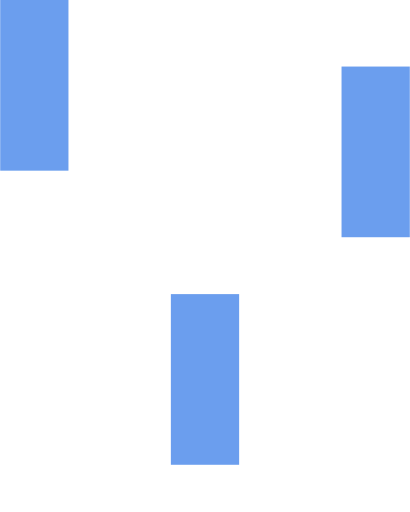
t = 0.00 s
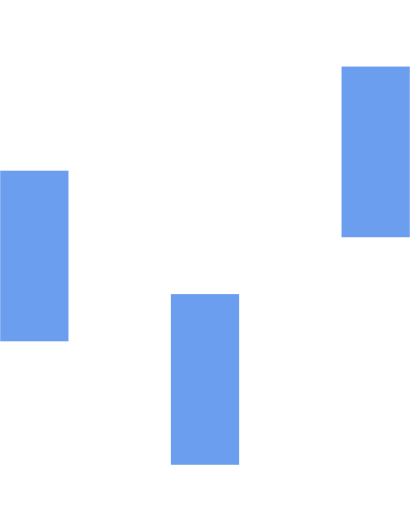
t = 0.15 s
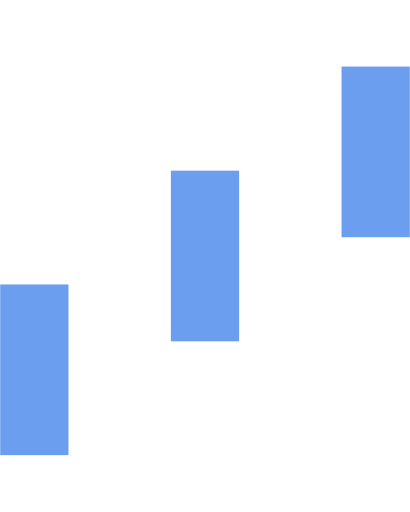
t = 0.35 s
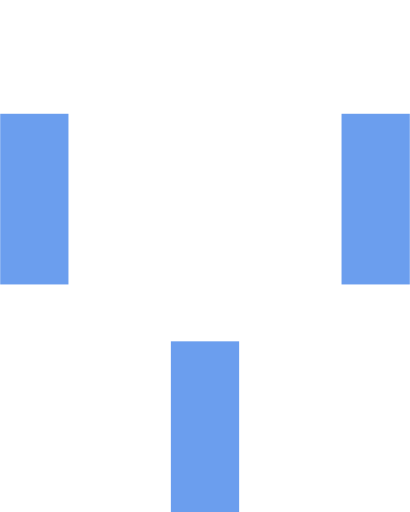
t = 0.50 s
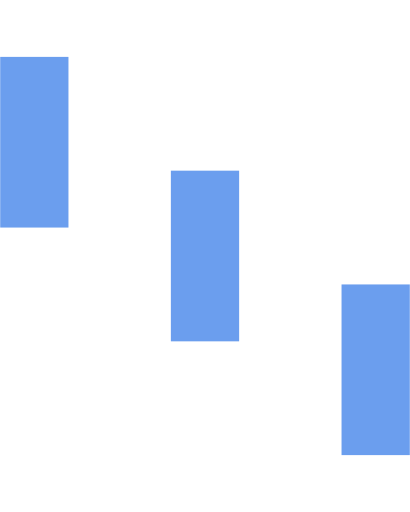
t = 0.65 s
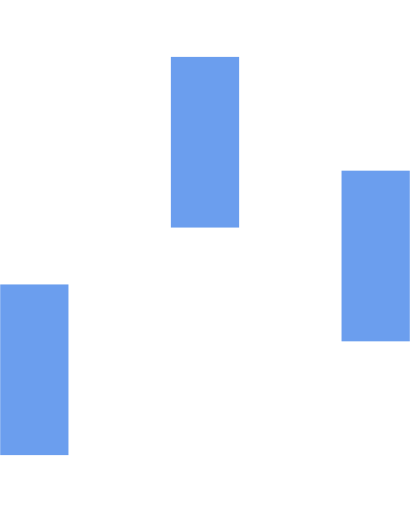
t = 0.85 s

The animated SVG that drew these frames (rendered in a browser with its animation timeline set to each time). Animation: 3 SMIL elements (animateTransform=3); one cycle of 1.00 s, repeats indefinitely.

<svg class="loading" xmlns="http://www.w3.org/2000/svg" xmlns:xlink="http://www.w3.org/1999/xlink" width="24px" height="30px" viewBox="0 0 24 30" style="enable-background:new 0 0 50 50" xml:space="preserve">
        <rect x="0" y="0" width="4" height="10" fill="#6b9eee" transform="translate(0 9.4336)">
            <animateTransform attributeType="xml" attributeName="transform" type="translate" values="0 0; 0 20; 0 0" begin="0" dur="0.6s" repeatCount="indefinite"></animateTransform>
        </rect>
        <rect x="10" y="0" width="4" height="10" fill="#6b9eee" transform="translate(0 17.2331)">
            <animateTransform attributeType="xml" attributeName="transform" type="translate" values="0 0; 0 20; 0 0" begin="0.2s" dur="0.6s" repeatCount="indefinite"></animateTransform>
        </rect>
        <rect x="20" y="0" width="4" height="10" fill="#6b9eee" transform="translate(0 3.89973)">
            <animateTransform attributeType="xml" attributeName="transform" type="translate" values="0 0; 0 20; 0 0" begin="0.4s" dur="0.6s" repeatCount="indefinite"></animateTransform>
        </rect>
</svg>